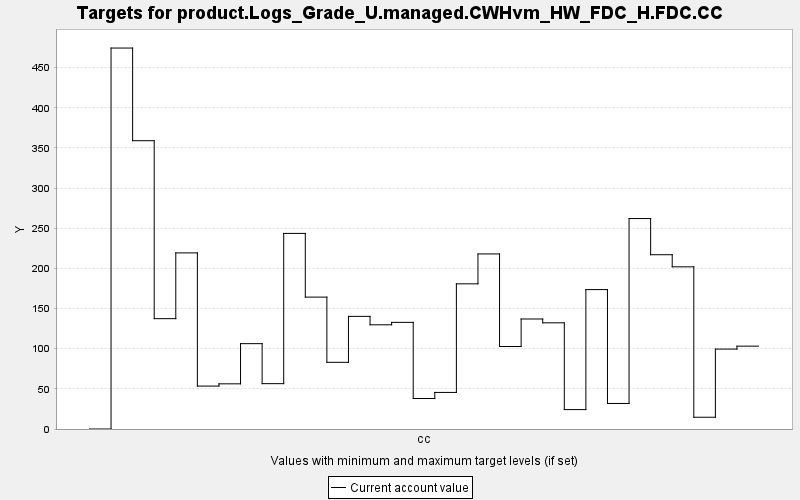

Source data for this figure (header and first rows):
TARGET, PERIOD, YEAR, PERIODWIDTH, MINIMUM, MAXIMUM, MINWEIGHT, MAXWEIGHT, CURRENT, SUMMARY
product.Logs_Grade_U.managed.CWHvm_HW_FD…, 0, 0, 10.0, 0.0, 10000, 1.0, 1.0, 0.0, 0.0
product.Logs_Grade_U.managed.CWHvm_HW_FD…, 1, 10, 10.0, 0.0, 10000, 1.0, 1.0, 474.4, 0.0
product.Logs_Grade_U.managed.CWHvm_HW_FD…, 2, 20, 10.0, 0.0, 10000, 1.0, 1.0, 359, 0.0
product.Logs_Grade_U.managed.CWHvm_HW_FD…, 3, 30, 10.0, 0.0, 10000, 1.0, 1.0, 137.4, 0.0
product.Logs_Grade_U.managed.CWHvm_HW_FD…, 4, 40, 10.0, 0.0, 10000, 1.0, 1.0, 219.3, 0.0
product.Logs_Grade_U.managed.CWHvm_HW_FD…, 5, 50, 10.0, 0.0, 10000, 1.0, 1.0, 53.45, 0.0
product.Logs_Grade_U.managed.CWHvm_HW_FD…, 6, 60, 10.0, 0.0, 10000, 1.0, 1.0, 56.26, 0.0
product.Logs_Grade_U.managed.CWHvm_HW_FD…, 7, 70, 10.0, 0.0, 10000, 1.0, 1.0, 106.3, 0.0
product.Logs_Grade_U.managed.CWHvm_HW_FD…, 8, 80, 10.0, 0.0, 10000, 1.0, 1.0, 56.46, 0.0
product.Logs_Grade_U.managed.CWHvm_HW_FD…, 9, 90, 10.0, 0.0, 10000, 1.0, 1.0, 243.6, 0.0
product.Logs_Grade_U.managed.CWHvm_HW_FD…, 10, 100, 10.0, 0.0, 10000, 1.0, 1.0, 164.2, 0.0
product.Logs_Grade_U.managed.CWHvm_HW_FD…, 11, 110, 10.0, 0.0, 10000, 1.0, 1.0, 83.05, 0.0
product.Logs_Grade_U.managed.CWHvm_HW_FD…, 12, 120, 10.0, 0.0, 10000, 1.0, 1.0, 140.3, 0.0
product.Logs_Grade_U.managed.CWHvm_HW_FD…, 13, 130, 10.0, 0.0, 10000, 1.0, 1.0, 129.8, 0.0
product.Logs_Grade_U.managed.CWHvm_HW_FD…, 14, 140, 10.0, 0.0, 10000, 1.0, 1.0, 132.8, 0.0
product.Logs_Grade_U.managed.CWHvm_HW_FD…, 15, 150, 10.0, 0.0, 10000, 1.0, 1.0, 37.96, 0.0
product.Logs_Grade_U.managed.CWHvm_HW_FD…, 16, 160, 10.0, 0.0, 10000, 1.0, 1.0, 45.55, 0.0
product.Logs_Grade_U.managed.CWHvm_HW_FD…, 17, 170, 10.0, 0.0, 10000, 1.0, 1.0, 180.8, 0.0
product.Logs_Grade_U.managed.CWHvm_HW_FD…, 18, 180, 10.0, 0.0, 10000, 1.0, 1.0, 218, 0.0
product.Logs_Grade_U.managed.CWHvm_HW_FD…, 19, 190, 10.0, 0.0, 10000, 1.0, 1.0, 102.7, 0.0
product.Logs_Grade_U.managed.CWHvm_HW_FD…, 20, 200, 10.0, 0.0, 10000, 1.0, 1.0, 137, 0.0
product.Logs_Grade_U.managed.CWHvm_HW_FD…, 21, 210, 10.0, 0.0, 10000, 1.0, 1.0, 132.2, 0.0
product.Logs_Grade_U.managed.CWHvm_HW_FD…, 22, 220, 10.0, 0.0, 10000, 1.0, 1.0, 24.18, 0.0
product.Logs_Grade_U.managed.CWHvm_HW_FD…, 23, 230, 10.0, 0.0, 10000, 1.0, 1.0, 173.6, 0.0
product.Logs_Grade_U.managed.CWHvm_HW_FD…, 24, 240, 10.0, 0.0, 10000, 1.0, 1.0, 31.81, 0.0
product.Logs_Grade_U.managed.CWHvm_HW_FD…, 25, 250, 10.0, 0.0, 10000, 1.0, 1.0, 262.1, 0.0
product.Logs_Grade_U.managed.CWHvm_HW_FD…, 26, 260, 10.0, 0.0, 10000, 1.0, 1.0, 217, 0.0
product.Logs_Grade_U.managed.CWHvm_HW_FD…, 27, 270, 10.0, 0.0, 10000, 1.0, 1.0, 202, 0.0
product.Logs_Grade_U.managed.CWHvm_HW_FD…, 28, 280, 10.0, 0.0, 10000, 1.0, 1.0, 14.64, 0.0
product.Logs_Grade_U.managed.CWHvm_HW_FD…, 29, 290, 10.0, 0.0, 10000, 1.0, 1.0, 99.53, 0.0
product.Logs_Grade_U.managed.CWHvm_HW_FD…, 30, 300, 10.0, 0.0, 10000, 1.0, 1.0, 103.2, 0.0
